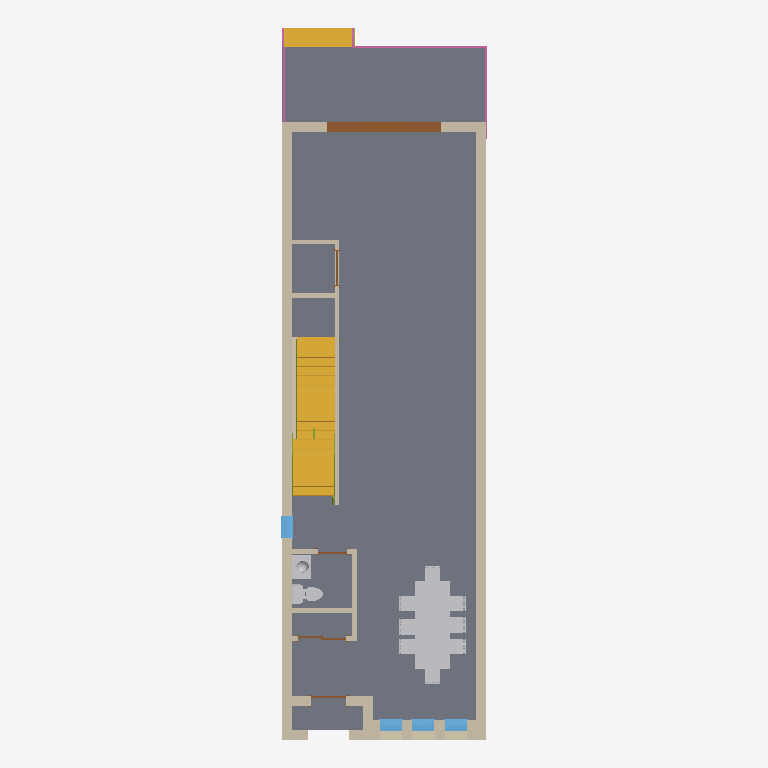
Plan cut of the same IFC building model at storey 'SITE LV' (level 0.00 m, cut at 1.40 m), seen from above with north up, elements coloured by IFC class: 15 walls (beige), 5 doors (brown), 4 railings (pink), 4 windows (light blue), 3 slabs (grey), 3 other elements (light grey), 3 stair flights (yellow), 2 members (olive). Cut surfaces are drawn darker.
Extent 6.3 m × 18.2 m × 10.0 m (x, y, z). Storeys (8): FOUNDATION at -3.35 m; T.O. SLAB at -3.05 m; GARAGE FOOTNG at -1.37 m; SITE LV at 0.00 m; T.O. MAINFLOOR at 0.38 m; T.O. LV 2 at 3.43 m; B.O. ROOF at 6.10 m; T.O. PARAPET at 6.68 m. Elements (161): 84 IfcWallStandardCase, 20 IfcDoor, 13 IfcWindow, 8 IfcFlowTerminal, 7 IfcFurnishingElement, 6 IfcRailing, 6 IfcSlab, 6 IfcWall, 5 IfcFooting, 3 IfcMember, 3 IfcStairFlight.

HEADER;
FILE_DESCRIPTION(('ViewDefinition [CoordinationView_V2.0]','RevitIdentifiers [VersionGUID: 4bbb4bf3-c52d-492d-a91b-fe5d74bd6076, NumberOfSaves: 0]','CoordinateReference [CoordinateBase: Shared Coordinates]'),'2;1');
FILE_NAME('Project Number','2024-07-26T14:53:59-07:00',(''),(''),'ODA SDAI 24.6','Autodesk Revit 24.2.0.63 (ENG) - IFC 24.2.0.63','');
FILE_SCHEMA(('IFC2X3'));
ENDSEC;
DATA;
#112=IFCPROJECT('2B5uvCEKv2GhLMorlv5TI_',#18,'Project Number',$,$,'Project Name','Project Status',(#107),#104);
#151=IFCSITE('2B5uvCEKv2GhLMorlv5TIy',#18,'Default',$,$,#150,$,$,.ELEMENT.,$,$,$,$,$);
#117=IFCBUILDING('2B5uvCEKv2GhLMorlv5TI$',#18,'',$,$,#115,$,'',.ELEMENT.,$,$,$);
#121=IFCBUILDINGSTOREY('1irzv2AFr7igOOPfx75YUf',#18,'FOUNDATION',$,'Level:Circle Head - Project Datum',#120,$,'FOUNDATION',.ELEMENT.,-10.999999999999998);
#125=IFCBUILDINGSTOREY('1irzv2AFr7igOOPfx75YVN',#18,'T.O. SLAB',$,'Level:Circle Head - Project Datum',#124,$,'T.O. SLAB',.ELEMENT.,-9.999999999999998);
#129=IFCBUILDINGSTOREY('3lQ8dwPc96wfHihxQFoWKa',#18,'GARAGE FOOTNG',$,'Level:Circle Head - Project Datum',#128,$,'GARAGE FOOTNG',.ELEMENT.,-4.499999999999998);
#132=IFCBUILDINGSTOREY('3Zu5Bv0LOHrPC10026FoQQ',#18,'SITE LV',$,'Level:Circle Head - Project Datum',#131,$,'SITE LV',.ELEMENT.,0.0);
#136=IFCBUILDINGSTOREY('15Z0v90RiHrPC20026FoKR',#18,'T.O. MAINFLOOR',$,'Level:Circle Head - Project Datum',#135,$,'T.O. MAINFLOOR',.ELEMENT.,1.2473958333333333);
#140=IFCBUILDINGSTOREY('1irzv2AFr7igOOPfx75YPd',#18,'T.O. LV 2',$,'Level:Circle Head - Project Datum',#139,$,'T.O. LV 2',.ELEMENT.,11.249999999999998);
#144=IFCBUILDINGSTOREY('1irzv2AFr7igOOPfx75YP_',#18,'B.O. ROOF',$,'Level:Circle Head - Project Datum',#143,$,'B.O. ROOF',.ELEMENT.,19.999999999999996);
#148=IFCBUILDINGSTOREY('2jeGGmhD9BtfEiP9_wDtFl',#18,'T.O. PARAPET',$,'Level:Circle Head - Project Datum',#147,$,'T.O. PARAPET',.ELEMENT.,21.916666666666664);
#51370=IFCSLAB('1KELegXWTA1Q3hnTMACgnY',#18,'Floor:Floor:Wood Truss  Joist 12" - Carpet Finish:329623',$,'Floor:Floor:Wood Truss  Joist 12" - Carpet Finish',#51351,#51369,'329623',.FLOOR.);
#54355=IFCSLAB('1P$TJVUwv0vh38eXPNp0Vt',#18,'Floor:Floor:Deck:329878',$,'Floor:Floor:Deck',#54341,#54354,'329878',.FLOOR.);
#6338=IFCWALL('2YYAGteEv8XA1WbhFa0usS',#18,'Basic Wall:Model wall:339162:Model wall:339162 : Basic Wall:Model wall:339162:322978',$,'Basic Wall:Model wall:339162:Model wall:339162 : Basic Wall:Model wall:339162',#6288,#6337,'322978');
#68829=IFCWALLSTANDARDCASE('3i7E9krZz4YxlZJS5macyW',#18,'Basic Wall:Model wall:530097',$,'Basic Wall:Model wall',#68817,#68828,'330003');
#5972=IFCFURNISHINGELEMENT('3UPs5_PRv50QPyOXwoMX8s',#18,'AGRV_FURN_DiningTableRec8B_8B_21089:D120 W225:378034:D120 W225:378034 : AGRV_FURN_DiningTableRec8B_8B_21089:D120 W225:378034:322764',$,'AGRV_FURN_DiningTableRec8B_8B_21089:D120 W225:378034:D120 W225:378034 : AGRV_FURN_DiningTableRec8B_8B_21089:D120 W225:378034',#5971,#5965,'322764');
#1525=IFCSTAIRFLIGHT('1HN2ZoQS11heeTMGcS16hM',#18,'Assembled Stair:Stair:535974 Run 1:Stair:535974 Run 1 : Assembled Stair:Stair:535974 Run 1:322503',$,'Assembled Stair:Stair:535974 Run 1:Stair:535974 Run 1 : Assembled Stair:Stair:535974 Run 1',#1524,#1521,'322503',$,$,$,$);
#25132=IFCSTAIRFLIGHT('1HN2ZoQS11heeTMGcS16lS',#18,'Assembled Stair:Stair:536247 Run 1:Stair:536247 Run 1 : Assembled Stair:Stair:536247 Run 1:323170',$,'Assembled Stair:Stair:536247 Run 1:Stair:536247 Run 1 : Assembled Stair:Stair:536247 Run 1',#25131,#25128,'323170',$,$,$,$);
#68806=IFCSLAB('0Gq2N4ytT5QeXJyLbtKjI6',#18,'Floor:Floor:Deck:329998',$,'Floor:Floor:Deck',#68796,#68805,'329998',.FLOOR.);
#50543=IFCWALLSTANDARDCASE('3yPCa0lZnCUgzxw1xuPWwO',#18,'Basic Wall:Model wall:566180',$,'Basic Wall:Model wall',#50531,#50542,'329473');
#6269=IFCSTAIRFLIGHT('1P$TJVUwv0vh38eXPNp0EJ',#18,'Assembled Stair:Stair:419253 Run 1:Stair:419253 Run 1 : Assembled Stair:Stair:419253 Run 1:322888',$,'Assembled Stair:Stair:419253 Run 1:Stair:419253 Run 1 : Assembled Stair:Stair:419253 Run 1',#6268,#6266,'322888',$,$,$,$);
#53871=IFCDOOR('1BkqlpnIr9BQaR$brqk6Z$',#18,'Multi-Pannel_Sliding_Glass_Door_wTransom_Fully_Parametric_3691:PLYGEM 4 wide 10068x2085 30328:PLYGEM 4 wide 10068x2085 30328 : Multi-Pannel_Sliding_Glass_Door_wTransom_Fully_Parametric_3691:PLYGEM 4 w',$,'Multi-Pannel_Sliding_Glass_Door_wTransom_Fully_Parametric_3691:PLYGEM 4 wide 10068x2085 30328:PLYGEM 4 wide 10068x2085 30328 : Multi-Pannel_Sliding_Glass_Door_wTransom_Fully_Parametric_3691:PLYGEM 4 w',#53870,#53867,'329865',0.8333333333333321,9.656249999999995);
#19819=IFCWALLSTANDARDCASE('3UPs5_PRv50QPyOXwoMX0V',#18,'Basic Wall:Interior - 4 1/2" Partition:378523:Interior - 4 1/2" Partition:378523 : Basic Wall:Interior - 4 1/2" Partition:378523:323028',$,'Basic Wall:Interior - 4 1/2" Partition:378523:Interior - 4 1/2" Partition:378523 : Basic Wall:Interior - 4 1/2" Partition:378523',#19818,#19815,'323028');
#20229=IFCWALL('3z1FQ0epn8whmosAI534It',#18,'Basic Wall:Model wall:407817:Model wall:407817 : Basic Wall:Model wall:407817:323067',$,'Basic Wall:Model wall:407817:Model wall:407817 : Basic Wall:Model wall:407817',#20153,#20228,'323067');
#50810=IFCWALLSTANDARDCASE('2YYAGteEv8XA1WbhFa0uRx',#18,'Basic Wall:Model wall:337853',$,'Basic Wall:Model wall',#50798,#50809,'329572');
#50764=IFCWALLSTANDARDCASE('2YYAGteEv8XA1WbhFa0uUZ',#18,'Basic Wall:Model wall:337637',$,'Basic Wall:Model wall',#50752,#50763,'329570');
#51463=IFCWALLSTANDARDCASE('3ZRodXhWXDYQpTX7x$Sj1X',#18,'Basic Wall:Interior - 4 1/2" Partition:367918',$,'Basic Wall:Interior - 4 1/2" Partition',#51451,#51462,'329635');
#9715=IFCFLOWTERMINAL('3UPs5_PRv50QPyOXwoMdq1',#18,'Lavatory - Vanity:600 mmx455 mm - Private 2:371589:600 mmx455 mm - Private 2:371589 : Lavatory - Vanity:600 mmx455 mm - Private 2:371589:323012',$,'Lavatory - Vanity:600 mmx455 mm - Private 2:371589:600 mmx455 mm - Private 2:371589 : Lavatory - Vanity:600 mmx455 mm - Private 2:371589',#9714,#9711,'323012');
#19784=IFCFLOWTERMINAL('3UPs5_PRv50QPyOXwoMdq2',#18,'Toilet-Domestic-3D:Toilet-Domestic-3D:371590:Toilet-Domestic-3D:371590 : Toilet-Domestic-3D:Toilet-Domestic-3D:371590:323019',$,'Toilet-Domestic-3D:Toilet-Domestic-3D:371590:Toilet-Domestic-3D:371590 : Toilet-Domestic-3D:Toilet-Domestic-3D:371590',#19783,#19780,'323019');
#71354=IFCRAILING('1P$TJVUwv0vh38eXPNp0HP',#18,'Railing:Handrail - Rectangular:418428:Handrail - Rectangular:418428 : Railing:Handrail - Rectangular:418428:323422',$,'Railing:Handrail - Rectangular:418428:Handrail - Rectangular:418428 : Railing:Handrail - Rectangular:418428',#71353,#71350,'323422',.NOTDEFINED.);
#53303=IFCWALLSTANDARDCASE('2v1kTA_uX7shZfdp1bqtCp',#18,'Basic Wall:Interior - 4 1/2" Partition:395207',$,'Basic Wall:Interior - 4 1/2" Partition',#53291,#53302,'329769');
#51509=IFCWALLSTANDARDCASE('3UPs5_PRv50QPyOXwoMXGM',#18,'Basic Wall:Interior - 4 1/2" Partition:377490',$,'Basic Wall:Interior - 4 1/2" Partition',#51497,#51508,'329637');
#53694=IFCWINDOW('2Gx587rs58Wfp9bMOl3_Sr',#18,'Windows_Sgl_Plain:22" x 82 11/16":22" x 82 11/16" : Windows_Sgl_Plain:22" x 82 11/16":329772',$,'Windows_Sgl_Plain:22" x 82 11/16":22" x 82 11/16" : Windows_Sgl_Plain:22" x 82 11/16"',#74112,#53690,'329772',6.884114583333336,1.8333333333333357);
#53708=IFCWINDOW('2Gx587rs58Wfp9bMOl3_17',#18,'Windows_Sgl_Plain:22" x 82 11/16":22" x 82 11/16" : Windows_Sgl_Plain:22" x 82 11/16":329773',$,'Windows_Sgl_Plain:22" x 82 11/16":22" x 82 11/16" : Windows_Sgl_Plain:22" x 82 11/16"',#74133,#53704,'329773',6.884114583333336,1.8333333333333355);
#53719=IFCWINDOW('2Gx587rs58Wfp9bMOl3_1M',#18,'Windows_Sgl_Plain:22" x 82 11/16":22" x 82 11/16" : Windows_Sgl_Plain:22" x 82 11/16":329774',$,'Windows_Sgl_Plain:22" x 82 11/16":22" x 82 11/16" : Windows_Sgl_Plain:22" x 82 11/16"',#74154,#53715,'329774',6.884114583333336,1.8333333333333355);
#68844=IFCWINDOW('3i7E9krZz4YxlZJS5macuf',#18,'Windows_Sgl_Plain:22" x 82 11/16":22" x 82 11/16" : Windows_Sgl_Plain:22" x 82 11/16":330004',$,'Windows_Sgl_Plain:22" x 82 11/16":22" x 82 11/16" : Windows_Sgl_Plain:22" x 82 11/16"',#74490,#68840,'330004',6.884114583333336,1.8333333333333357);
#50787=IFCWALLSTANDARDCASE('2YYAGteEv8XA1WbhFa0uR0',#18,'Basic Wall:Model wall:337798',$,'Basic Wall:Model wall',#50775,#50786,'329571');
#51532=IFCWALLSTANDARDCASE('3UPs5_PRv50QPyOXwoMX1O',#18,'Basic Wall:Interior - 4 1/2" Partition:378588',$,'Basic Wall:Interior - 4 1/2" Partition',#51520,#51531,'329638');
#51555=IFCWALLSTANDARDCASE('3UPs5_PRv50QPyOXwoMXwE',#18,'Basic Wall:Interior - 4 1/2" Partition:378890',$,'Basic Wall:Interior - 4 1/2" Partition',#51543,#51554,'329639');
#24596=IFCMEMBER('1HN2ZoQS11heeTMGcS16kY',#18,'Assembled Stair:Stair:536247 Stringer 1:Stair:536247 Stringer 1 : Assembled Stair:Stair:536247 Stringer 1:323100',$,'Assembled Stair:Stair:536247 Stringer 1:Stair:536247 Stringer 1 : Assembled Stair:Stair:536247 Stringer 1',#24595,#24592,'323100');
#51486=IFCWALLSTANDARDCASE('3UPs5_PRv50QPyOXwoMdHf',#18,'Basic Wall:Interior - 4 1/2" Partition:369389',$,'Basic Wall:Interior - 4 1/2" Partition',#51474,#51485,'329636');
#71501=IFCRAILING('1P$TJVUwv0vh38eXPNp05l',#18,'Railing:Handrail - Rectangular:419658:Handrail - Rectangular:419658 : Railing:Handrail - Rectangular:419658:323435',$,'Railing:Handrail - Rectangular:419658:Handrail - Rectangular:419658 : Railing:Handrail - Rectangular:419658',#71500,#71497,'323435',.NOTDEFINED.);
#52627=IFCDOOR('2v1kTA_uX7shZfdp1bq8tc',#18,'Sliding-Closet:48" x 80" white 20187:48" x 80" white 20187 : Sliding-Closet:48" x 80" white 20187:329668',$,'Sliding-Closet:48" x 80" white 20187:48" x 80" white 20187 : Sliding-Closet:48" x 80" white 20187',#74406,#52623,'329668',6.666666666666662,3.9999999999999973);
#1015=IFCMEMBER('1HN2ZoQS11heeTMGcS16hK',#18,'Assembled Stair:Stair:535974 Stringer 1:Stair:535974 Stringer 1 : Assembled Stair:Stair:535974 Stringer 1:322435',$,'Assembled Stair:Stair:535974 Stringer 1:Stair:535974 Stringer 1 : Assembled Stair:Stair:535974 Stringer 1',#1014,#1011,'322435');
#20143=IFCDOOR('2v1kTA_uX7shZfdp1bq8sM',#18,'M_Door-Interior-Single-Pocket-2_Panel-Wood:900 x 2100 mm white 2:391522:900 x 2100 mm white 2:391522 : M_Door-Interior-Single-Pocket-2_Panel-Wood:900 x 2100 mm white 2:391522:323053',$,'M_Door-Interior-Single-Pocket-2_Panel-Wood:900 x 2100 mm white 2:391522:900 x 2100 mm white 2:391522 : M_Door-Interior-Single-Pocket-2_Panel-Wood:900 x 2100 mm white 2:391522',#20142,#20139,'323053',3.3375984251968536,0.5062335958005262);
#51441=IFCDOOR('1KELegXWTA1Q3hnTMAChFK',#18,'Single-Flush:36" x 84" white:36" x 84" white : Single-Flush:36" x 84" white:329634',$,'Single-Flush:36" x 84" white:36" x 84" white : Single-Flush:36" x 84" white',#74091,#51437,'329634',6.999999999999999,2.999999999999999);
#52681=IFCDOOR('2v1kTA_uX7shZfdp1bq8jF',#18,'Single-Flush:30" x 80" white 19869:30" x 80" white 19869 : Single-Flush:30" x 80" white 19869:329669',$,'Single-Flush:30" x 80" white 19869:30" x 80" white 19869 : Single-Flush:30" x 80" white 19869',#74259,#52677,'329669',6.666666666666665,2.499999999999999);
#52510=IFCWALLSTANDARDCASE('2v1kTA_uX7shZfdp1bq8nB',#18,'Basic Wall:Interior - 4 1/2" Partition:391359',$,'Basic Wall:Interior - 4 1/2" Partition',#52498,#52509,'329667');
#69535=IFCRAILING('1P$TJVUwv0vh38eXPNp0EV',#18,'Railing:Handrail - Rectangular:419258:Handrail - Rectangular:419258 : Railing:Handrail - Rectangular:419258:322837',$,'Railing:Handrail - Rectangular:419258:Handrail - Rectangular:419258 : Railing:Handrail - Rectangular:419258',#69534,#69532,'322837',.NOTDEFINED.);
#69755=IFCRAILING('1P$TJVUwv0vh38eXPNp0ER',#18,'Railing:Handrail - Rectangular:419262:Handrail - Rectangular:419262 : Railing:Handrail - Rectangular:419262:322844',$,'Railing:Handrail - Rectangular:419262:Handrail - Rectangular:419262 : Railing:Handrail - Rectangular:419262',#69754,#69752,'322844',.NOTDEFINED.);
ENDSEC;